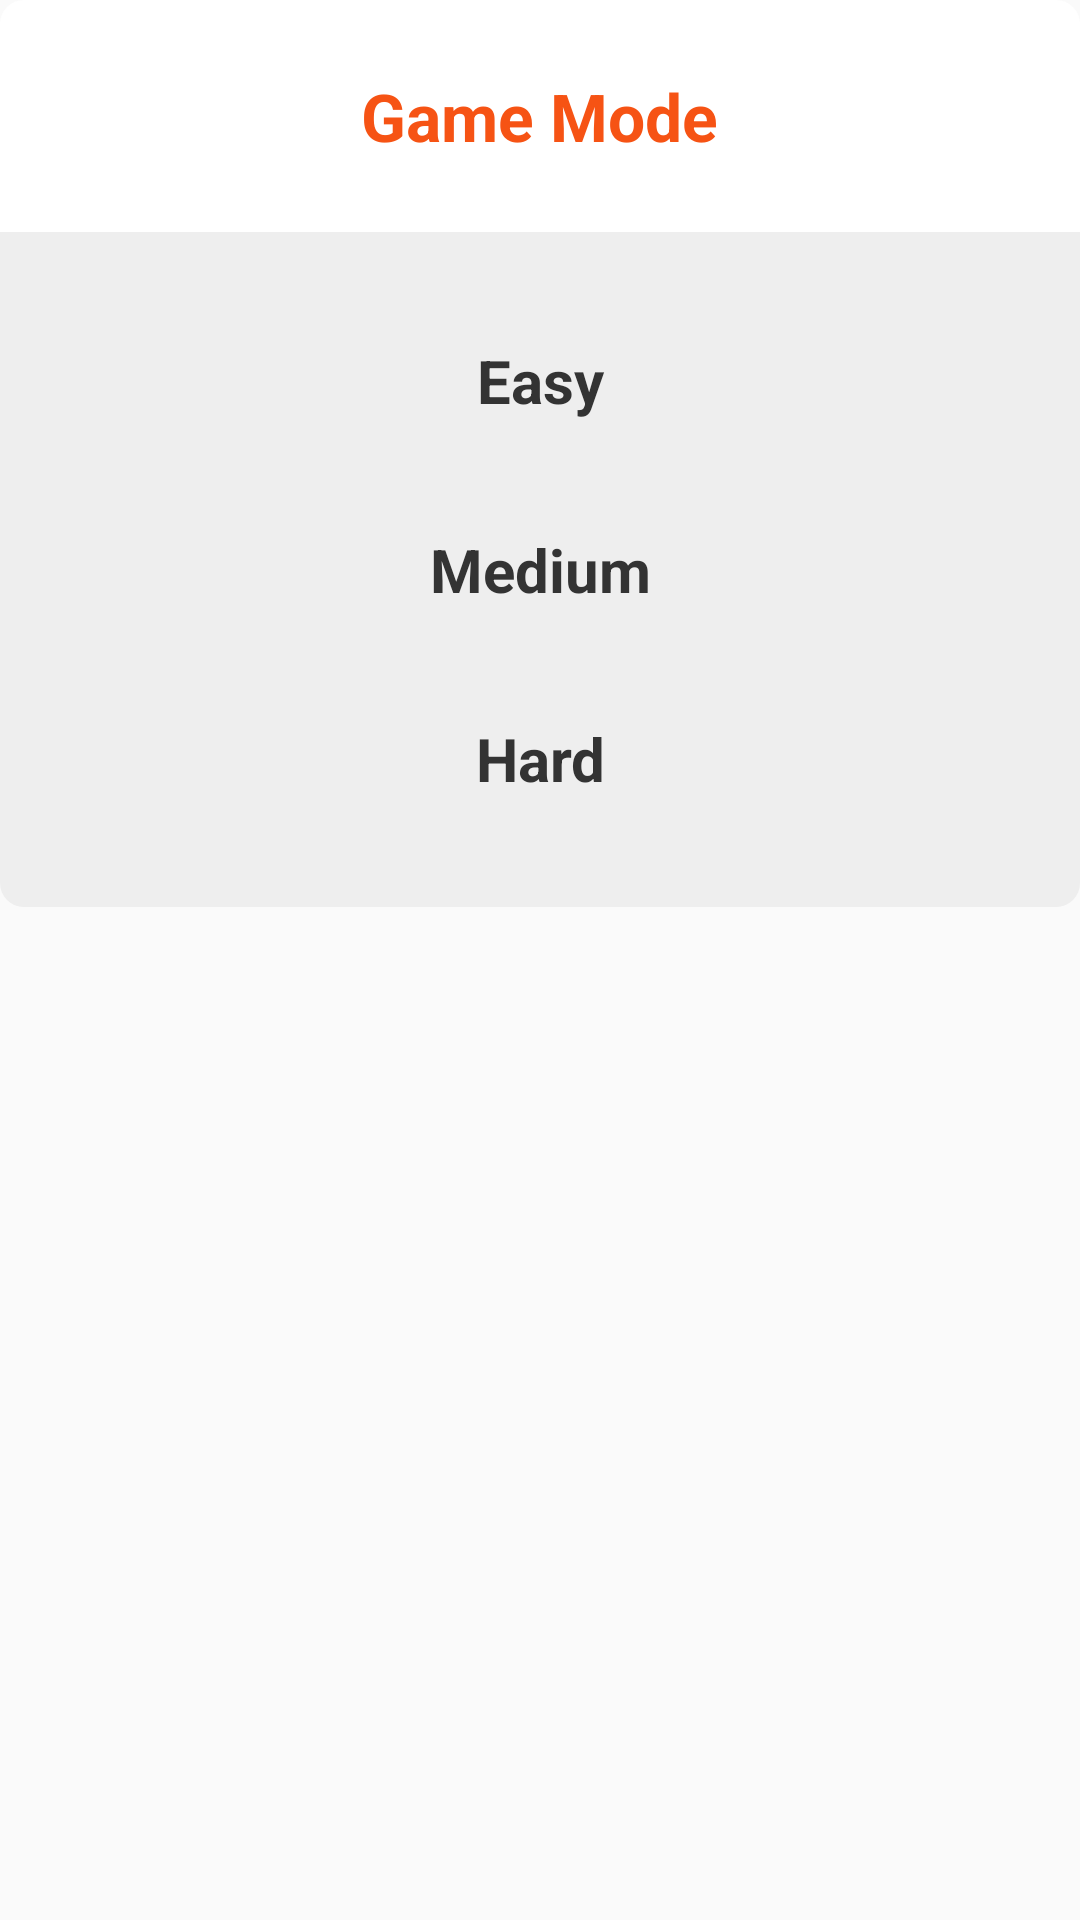

Layout XML and referenced resources for this Android screen:
<!-- AndroidManifest.xml: application theme AppTheme -->
<!-- res/layout/difselect.xml -->
<?xml version="1.0" encoding="utf-8"?>

<LinearLayout
    android:layout_marginStart="68dp"
    android:layout_marginEnd="68dp"
    android:orientation="vertical"
    xmlns:android="http://schemas.android.com/apk/res/android"
    android:layout_width="match_parent"
    android:layout_height="wrap_content">

    <RelativeLayout
        android:background="@drawable/difdialoghead"
        android:layout_width="match_parent"
        android:layout_height="wrap_content">
        <TextView
            android:textSize="22sp"
            android:textColor="#F65314"
            android:textStyle="bold"
            android:layout_margin="24dp"
            android:layout_centerInParent="true"
            android:text="@string/selectdif"
            android:layout_width="wrap_content"
            android:layout_height="wrap_content" />
    </RelativeLayout>

    <LinearLayout
        android:background="@drawable/difdialogbody"
        android:orientation="vertical"
        android:layout_width="match_parent"
        android:layout_height="wrap_content">

        <TextView
            android:id="@+id/easy"
            android:gravity="center"
            android:textSize="20sp"
            android:textColor="#333"
            android:textStyle="bold"
            android:paddingTop="36dp"
            android:text="@string/difeasy"
            android:layout_width="match_parent"
            android:layout_height="wrap_content" />

        <TextView
            android:id="@+id/med"
            android:gravity="center"
            android:textSize="20sp"
            android:textColor="#333"
            android:textStyle="bold"
            android:paddingTop="36dp"
            android:text="@string/difmedium"
            android:layout_width="match_parent"
            android:layout_height="wrap_content" />

        <TextView
            android:id="@+id/hard"
            android:gravity="center"
            android:textSize="20sp"
            android:textColor="#333"
            android:textStyle="bold"
            android:paddingBottom="36dp"
            android:paddingTop="36dp"
            android:text="@string/difhard"
            android:layout_width="match_parent"
            android:layout_height="wrap_content" />
    </LinearLayout>

</LinearLayout>
<!-- resources referenced by this layout -->
<resources>
  <!-- drawable difdialogbody (drawable) -->
  <?xml version="1.0" encoding="utf-8"?>
  
  <shape android:shape="rectangle" xmlns:android="http://schemas.android.com/apk/res/android">
      <corners  android:bottomLeftRadius="8dp" android:bottomRightRadius="8dp" />
      <solid android:color="#EEE" />
  </shape>
  <!-- drawable difdialoghead (drawable) -->
  <?xml version="1.0" encoding="utf-8"?>
  
  <shape android:shape="rectangle" xmlns:android="http://schemas.android.com/apk/res/android">
      <corners  android:topLeftRadius="8dp" android:topRightRadius="8dp" />
      <solid android:color="#FFF" />
  </shape>
  <string name="difeasy">Easy</string>
  <string name="difhard">Hard</string>
  <string name="difmedium">Medium</string>
  <string name="selectdif">Game Mode</string>
  <style name="AppTheme" parent="Theme.AppCompat.Light.NoActionBar">
          <item name="windowActionBar">false</item>
          <item name="windowNoTitle">true</item>
          <item name="android:windowFullscreen">true</item>
      </style>
</resources>
